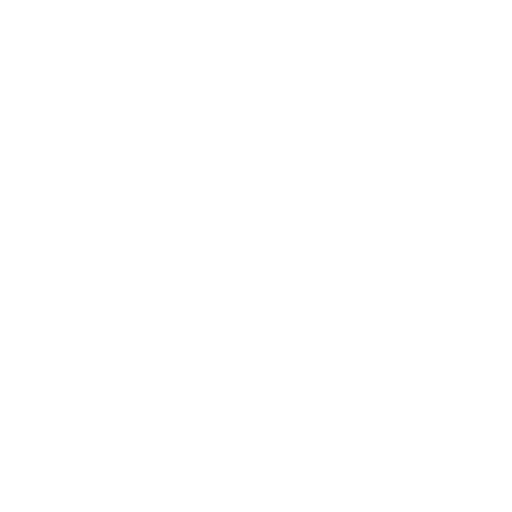
t = 0.00 s
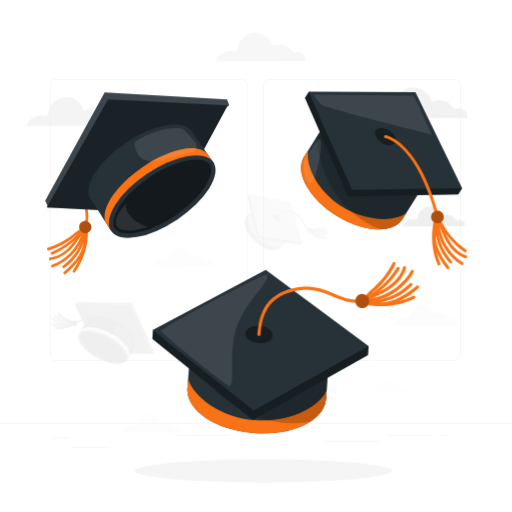
t = 1.00 s
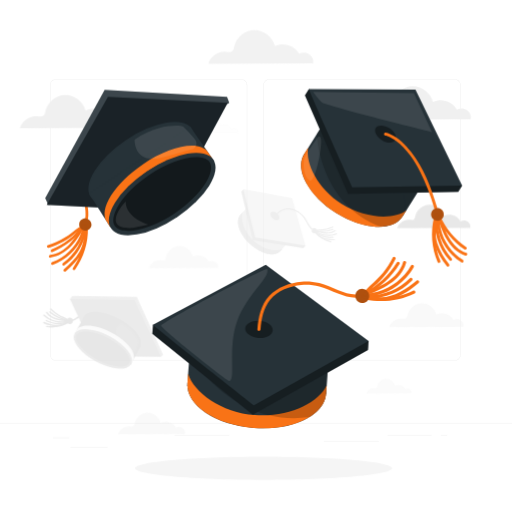
t = 1.19 s
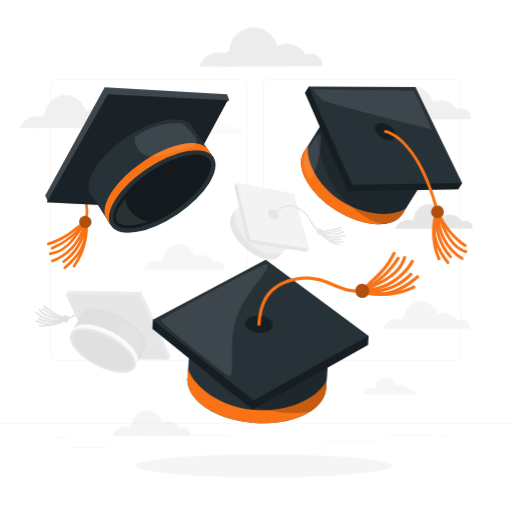
t = 1.38 s
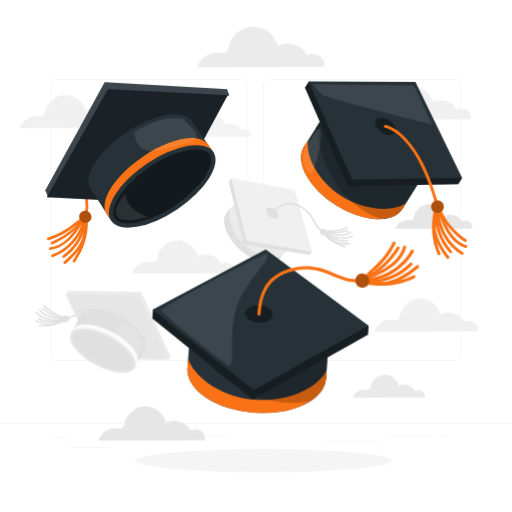
t = 1.75 s
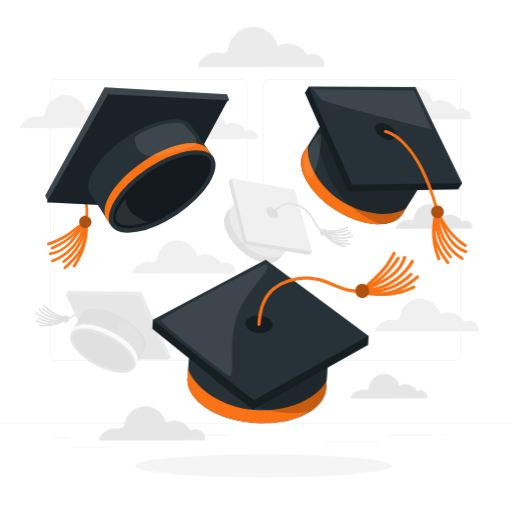
t = 2.13 s

The animated SVG that drew these frames (rendered in a browser with its animation timeline set to each time). Animation: 4 CSS @keyframes rules; one cycle of 2.50 s, repeats indefinitely.

<svg class="animated" id="freepik_stories-graduation-hats" xmlns="http://www.w3.org/2000/svg" viewBox="0 0 500 500" version="1.1" xmlns:xlink="http://www.w3.org/1999/xlink" xmlns:svgjs="http://svgjs.com/svgjs"><style>svg#freepik_stories-graduation-hats:not(.animated) .animable {opacity: 0;}svg#freepik_stories-graduation-hats.animated #eln2y24jr4pc {animation: 1s 1 forwards ease-in zoomIn;animation-delay: 0s;}svg#freepik_stories-graduation-hats.animated #eldnt12i1uhd6 {animation: 1s 1 forwards ease-in zoomIn;animation-delay: 0.08333333333333333s;opacity: 0}svg#freepik_stories-graduation-hats.animated #ellwh43wqve7 {animation: 1s 1 forwards ease-in zoomIn;animation-delay: 0.16666666666666666s;opacity: 0}svg#freepik_stories-graduation-hats.animated #elvbere8kegc {animation: 1s 1 forwards ease-in zoomIn;animation-delay: 0.25s;opacity: 0}svg#freepik_stories-graduation-hats.animated #elw675wcsjdua {animation: 1s 1 forwards ease-in zoomIn;animation-delay: 0.3333333333333333s;opacity: 0}svg#freepik_stories-graduation-hats.animated #eljkpea5eh5g {animation: 1s 1 forwards ease-in zoomIn;animation-delay: 0.41666666666666663s;opacity: 0}svg#freepik_stories-graduation-hats.animated #elxqxhlb8cmzp {animation: 1s 1 forwards ease-in zoomIn;animation-delay: 0.5s;opacity: 0}svg#freepik_stories-graduation-hats.animated #el81dmo7ev61 {animation: 1s 1 forwards ease-in zoomIn;animation-delay: 0.5833333333333333s;opacity: 0}svg#freepik_stories-graduation-hats.animated #el27esqhhe9jl {animation: 1s 1 forwards ease-in zoomIn;animation-delay: 0.6666666666666666s;opacity: 0}svg#freepik_stories-graduation-hats.animated #elfmrjoh66rd {animation: 1s 1 forwards ease-in zoomIn;animation-delay: 0.75s;opacity: 0}svg#freepik_stories-graduation-hats.animated #el7i2k1codano {animation: 1s 1 forwards ease-in zoomIn;animation-delay: 0.8333333333333333s;opacity: 0}svg#freepik_stories-graduation-hats.animated #el6pp8qmuizeb {animation: 1s 1 forwards ease-in zoomIn;animation-delay: 0.9166666666666666s;opacity: 0}svg#freepik_stories-graduation-hats.animated #freepik--background-complete--inject-85 {animation: 1s 1 forwards ease-in zoomIn;animation-delay: 0s;}svg#freepik_stories-graduation-hats.animated #freepik--Shadow--inject-85 {animation: 1s 1 forwards ease-in zoomIn,1.5s Infinite  linear floating;animation-delay: 0s,1s;}svg#freepik_stories-graduation-hats.animated #elm154dtpl09 {animation: 1s 1 forwards ease-in slideUp;animation-delay: 0s;}svg#freepik_stories-graduation-hats.animated #freepik--Graduation_hat_3--inject-85 {animation: 1s 1 forwards ease-in slideUp,1.5s Infinite  linear floating;animation-delay: 0s,1s;}svg#freepik_stories-graduation-hats.animated #elhj3aa8mvwwb {animation: 1s 1 forwards ease-in slideDown;animation-delay: 0s;}svg#freepik_stories-graduation-hats.animated #freepik--Graduation_hat_2--inject-85 {animation: 1s 1 forwards ease-in slideDown,1.5s Infinite  linear floating;animation-delay: 0s,1s;}svg#freepik_stories-graduation-hats.animated #el4fn49tw6hb9 {animation: 1s 1 forwards ease-in slideDown;animation-delay: 0s;}svg#freepik_stories-graduation-hats.animated #freepik--Graduation_hat_1--inject-85 {animation: 1s 1 forwards ease-in slideDown,1.5s Infinite  linear floating;animation-delay: 0s,1s;}            @keyframes zoomIn {                0% {                    opacity: 0;                    transform: scale(0.5);                }                100% {                    opacity: 1;                    transform: scale(1);                }            }                    @keyframes floating {                0% {                    opacity: 1;                    transform: translateY(0px);                }                50% {                    transform: translateY(-10px);                }                100% {                    opacity: 1;                    transform: translateY(0px);                }            }                    @keyframes slideUp {                0% {                    opacity: 0;                    transform: translateY(30px);                }                100% {                    opacity: 1;                    transform: inherit;                }            }                    @keyframes slideDown {                0% {                    opacity: 0;                    transform: translateY(-30px);                }                100% {                    opacity: 1;                    transform: translateY(0);                }            }        </style><g id="freepik--background-complete--inject-85" class="animable animator-active" style="transform-origin: 250px 231.479px;"><g id="eln2y24jr4pc" class="animable" style="transform-origin: 250px 257.096px;"><g id="elajphs2ebf99" class="animable" style="transform-origin: 250px 245.319px;"><g id="elrj58f4wa2vr" class="animable" style="transform-origin: 249.333px 214.659px;"><path d="M443.92,352.158h-180.746c-3.232,0-5.862-2.63-5.862-5.862V83.022c0-3.232,2.63-5.862,5.862-5.862h180.746c3.232,0,5.862,2.629,5.862,5.862V346.296c0,3.233-2.63,5.862-5.862,5.862ZM263.174,77.411c-3.095,0-5.612,2.518-5.612,5.612V346.296c0,3.095,2.518,5.612,5.612,5.612h180.746c3.095,0,5.612-2.517,5.612-5.612V83.022c0-3.094-2.518-5.612-5.612-5.612h-180.746Z" style="fill: rgb(224, 224, 224); transform-origin: 353.547px 214.659px;" id="elgzq4yqjrtkb" class="animable"></path><path d="M235.493,352.158H54.746c-3.232,0-5.862-2.63-5.862-5.862V83.022c0-3.232,2.629-5.862,5.862-5.862H235.493c3.232,0,5.862,2.629,5.862,5.862V346.296c0,3.233-2.63,5.862-5.862,5.862ZM54.746,77.411c-3.094,0-5.612,2.518-5.612,5.612V346.296c0,3.095,2.518,5.612,5.612,5.612H235.493c3.095,0,5.612-2.517,5.612-5.612V83.022c0-3.094-2.518-5.612-5.612-5.612H54.746Z" style="fill: rgb(224, 224, 224); transform-origin: 145.119px 214.659px;" id="el5fzm7fh5l6c" class="animable"></path></g><rect x="0" y="413.228" width="500" height=".25" style="fill: rgb(224, 224, 224); transform-origin: 250px 413.353px;" id="elbeomiqqblao" class="animable"></rect></g><rect x="51.672" y="427.492" width="16.06" height=".25" style="fill: rgb(224, 224, 224); transform-origin: 59.702px 427.617px;" id="el7qtg08kvse7" class="animable"></rect><rect x="170.352" y="424.782" width="53.53" height=".25" style="fill: rgb(224, 224, 224); transform-origin: 197.117px 424.907px;" id="el5lvwr5wye9d" class="animable"></rect><rect x="68.732" y="436.782" width="36.25" height=".25" style="fill: rgb(224, 224, 224); transform-origin: 86.857px 436.907px;" id="elazistixsg2" class="animable"></rect><rect x="378.352" y="424.652" width="43.19" height=".25" style="fill: rgb(224, 224, 224); transform-origin: 399.947px 424.777px;" id="elxx3z1udai9" class="animable"></rect><rect x="430.452" y="424.652" width="6.33" height=".25" style="fill: rgb(224, 224, 224); transform-origin: 433.617px 424.777px;" id="elnt43oo3wgh" class="animable"></rect><rect x="316.212" y="430.882" width="53.89" height=".25" style="fill: rgb(224, 224, 224); transform-origin: 343.157px 431.007px;" id="el4ojbulg2qep" class="animable"></rect></g><path d="M456.12,107.752c-2.817-2.128-6.926-2.369-9.972-.585-4.043-8.17-15.31-11.776-23.345-7.471-2.096-8.804-10.77-15.571-19.82-15.462-9.049,.109-17.558,7.082-19.442,15.934-.299,1.407-.498,2.948-1.504,3.976-1.634,1.669-4.363,1.109-6.692,.927-7.329-.572-14.703,4.574-16.696,11.649l100.924-.367c.884-3.417-.637-6.473-3.454-8.601Z" style="fill: rgb(240, 240, 240); transform-origin: 409.237px 100.476px;" id="eldnt12i1uhd6" class="animable"></path><path d="M116.852,116.16c-2.817-2.128-6.926-2.369-9.972-.585-4.043-8.17-15.31-11.776-23.345-7.471-2.096-8.804-10.77-15.571-19.82-15.462-9.049,.109-17.558,7.082-19.442,15.934-.299,1.407-.498,2.948-1.504,3.976-1.634,1.669-4.363,1.109-6.693,.927-7.329-.572-14.703,4.573-16.696,11.649l100.924-.368c.884-3.417-.637-6.473-3.454-8.601Z" style="fill: rgb(240, 240, 240); transform-origin: 69.9675px 108.884px;" id="ellwh43wqve7" class="animable"></path><path d="M458.59,216.805c-2.097-1.584-5.157-1.764-7.425-.436-3.01-6.083-11.399-8.768-17.383-5.563-1.561-6.555-8.02-11.594-14.758-11.513s-13.074,5.274-14.476,11.865c-.223,1.047-.37,2.195-1.12,2.96-1.217,1.243-3.249,.826-4.983,.69-5.457-.426-10.948,3.405-12.432,8.674l75.148-.274c.658-2.544-.475-4.82-2.572-6.404Z" style="fill: rgb(230, 230, 230); transform-origin: 423.68px 211.387px;" id="elvbere8kegc" class="animable"></path><g id="elw675wcsjdua" class="animable" style="transform-origin: 100.632px 328.456px;"><g id="elj2qed66d91e" class="animable" style="transform-origin: 77.139px 306.633px;"><path d="M119.779,310.966c-2.058-5.073-4.897-10.128-9.577-13.212-4.883-3.217-11.368-3.757-17.02-2.842-2.925,.473-5.79,1.406-8.431,2.752-2.975,1.517-5.531,3.644-8.054,5.805-2.456,2.103-4.956,4.217-7.9,5.611-1.311,.621-2.754,1.116-4.218,1.151-1.396,.033-2.524-.611-3.694-1.295-1.45-.847-3.003-1.422-4.528-2.116-1.573-.715-3.113-1.504-4.604-2.378-3.038-1.78-5.823-3.927-8.258-6.473-.704-.736-1.861,.348-1.153,1.088,4.318,4.515,9.68,7.706,15.416,10.087,1.274,.529,2.4,1.276,3.632,1.886,1.274,.631,2.519,.877,3.937,.728,2.918-.305,5.613-1.86,7.962-3.529,2.807-1.994,5.269-4.414,8.001-6.503,2.445-1.869,5.182-3.34,8.116-4.282,5.522-1.773,12.066-1.988,17.479,.311,5.873,2.494,9.203,8.303,11.495,13.951,.383,.944,1.781,.195,1.401-.742h0Z" style="fill: rgb(224, 224, 224); transform-origin: 80.9833px 303.327px;" id="elppnu8ewhcsq" class="animable"></path><path d="M60.763,312.788c.729,1.804,2.781,2.675,4.585,1.947,1.804-.728,2.675-2.781,1.947-4.585-.728-1.804-2.781-2.675-4.585-1.947-1.804,.728-2.676,2.781-1.947,4.585Z" style="fill: rgb(224, 224, 224); transform-origin: 64.0288px 311.469px;" id="elcn0o71aojj" class="animable"></path><path d="M62.28,312.286c-7.18,4.031-15.55,5.628-23.712,4.55-1.013-.134-1.07,1.452-.066,1.584,8.416,1.111,17.119-.578,24.52-4.734,.888-.499,.149-1.901-.742-1.401h0Z" style="fill: rgb(224, 224, 224); transform-origin: 50.6005px 315.466px;" id="elo1fa2ipwpni" class="animable"></path><path d="M63.076,311.294c-7.836,3.348-17.115,3.024-24.699-.861-.901-.462-1.746,.881-.835,1.348,6.29,3.222,13.622,4.188,20.54,2.737,1.969-.413,3.887-1.033,5.736-1.823,.938-.401,.191-1.8-.742-1.401h0Z" style="fill: rgb(224, 224, 224); transform-origin: 50.7002px 312.757px;" id="elempu1ewdyju" class="animable"></path><path d="M62.601,310.299c-8.223-.426-18.255-1.086-23.419-8.551-.573-.829-1.981-.096-1.401,.742,5.548,8.021,15.844,8.932,24.754,9.394,1.021,.053,1.085-1.531,.066-1.584h0Z" style="fill: rgb(224, 224, 224); transform-origin: 50.4887px 306.635px;" id="elk8huiu2wps" class="animable"></path><path d="M62.213,310.892c-7.065,1.958-14.818,.967-21.213-2.605-1.827-1.021-3.534-2.24-5.077-3.654-.747-.684-1.909,.397-1.154,1.088,5.728,5.245,13.537,8.052,21.295,7.728,2.196-.092,4.374-.423,6.492-1.01,.981-.272,.641-1.821-.343-1.548h0Z" style="fill: rgb(224, 224, 224); transform-origin: 48.8336px 308.945px;" id="elpd91l9ax178" class="animable"></path><path d="M60.78,311.652c-3.269,3.105-7.862,4.328-12.29,4.183-4.534-.148-8.892-1.59-13.074-3.247-.95-.377-1.409,1.141-.466,1.515,4.438,1.76,9.103,3.264,13.922,3.327,4.703,.061,9.532-1.334,12.995-4.624,.738-.702-.346-1.858-1.088-1.153h0Z" style="fill: rgb(224, 224, 224); transform-origin: 48.2729px 314.433px;" id="eljh8s5zsjdab" class="animable"></path><path d="M62.587,310.254c-7.414-1.228-14.496-4.467-20.274-9.273-.774-.643-1.939,.435-1.153,1.088,6.129,5.097,13.497,8.466,21.361,9.769,1.006,.167,1.06-1.419,.066-1.584h0Z" style="fill: rgb(224, 224, 224); transform-origin: 52.1017px 306.317px;" id="elc5ufhqfpc4v" class="animable"></path></g><polyline points="64.031 287.33 66.746 283.876 137.853 284.949 166.831 348.901 164.358 351.123 64.364 287.959" style="fill: rgb(235, 235, 235); transform-origin: 115.431px 317.499px;" id="elqnzzc1lewcs" class="animable"></polyline><polygon points="64.031 287.33 135.161 288.553 164.358 351.123 93.551 350.519 64.031 287.33" style="fill: rgb(230, 230, 230); transform-origin: 114.194px 319.226px;" id="elefkoscqcorv" class="animable"></polygon><path d="M141.57,339.85c-4.121,7.706-21.341,6.531-38.462-2.624-17.121-9.155-27.66-22.824-23.539-30.53,4.121-7.706,21.341-6.531,38.462,2.624,17.121,9.155,27.66,22.824,23.539,30.53Z" style="fill: rgb(224, 224, 224); transform-origin: 110.57px 323.273px;" id="elyphafptbtqo" class="animable"></path><polygon points="80.778 305.042 69.405 324.991 131.013 360.063 142.146 338.426 80.778 305.042" style="fill: rgb(224, 224, 224); transform-origin: 105.775px 332.552px;" id="elmt6ndzb2xjr" class="animable"></polygon><path d="M107.929,328.86c15.618,8.352,25.197,21.667,23.978,29.593,0,0,1.551-3.098,1.948-3.84,4.121-7.706-6.313-20.871-23.594-30.112-17.281-9.241-34.827-10.562-38.948-2.856-.397,.742-1.907,3.346-1.907,3.346,5.914-5.415,22.906-4.482,38.524,3.87Z" style="fill: rgb(250, 250, 250); transform-origin: 102.08px 337.537px;" id="elsmgns4kn24" class="animable"></path><g id="elgjoxd1q4msa"><ellipse cx="100.317" cy="342.35" rx="15.823" ry="35.484" style="fill: rgb(230, 230, 230); transform-origin: 100.317px 342.35px; transform: rotate(-61.865deg);" class="animable"></ellipse></g><path d="M72.366,334.883c-1.222-2.306-2.4-5.575-1.075-8.054,1.464-2.739,5.835-4.056,11.992-3.614,6.968,.5,15.236,3.145,23.284,7.448,10.093,5.397,18.205,12.558,21.701,19.155,1.222,2.306,2.4,5.575,1.075,8.054-1.464,2.739-5.835,4.056-11.992,3.615-6.968-.5-15.237-3.145-23.284-7.448-10.093-5.397-18.205-12.558-21.701-19.155Z" style="fill: rgb(224, 224, 224); transform-origin: 100.317px 342.351px;" id="elfqzoy94ewf" class="animable"></path><g id="el40g6juhg2tn"><path d="M140.273,334.89c.309-.849-4.19-13.197-19.677-21.263,0,0-13.441,6.265-1.187,19.471,5.883,6.34,9.493,10.173,11.656,12.445,1.692,1.778,4.625,1.296,5.692-.914,2.025-4.192,3.516-9.739,3.516-9.739Z" style="fill: rgb(255, 255, 255); opacity: 0.1; transform-origin: 127.271px 330.127px;" class="animable"></path></g></g><path d="M312.228,54.792c-3.457-2.612-8.5-2.907-12.239-.718-4.962-10.027-18.79-14.453-28.652-9.17-2.573-10.805-13.219-19.11-24.325-18.977-11.106,.134-21.549,8.693-23.861,19.557-.368,1.726-.611,3.618-1.846,4.879-2.006,2.049-5.355,1.361-8.214,1.138-8.995-.702-18.045,5.613-20.492,14.297l123.867-.451c1.085-4.194-.782-7.945-4.239-10.556Z" style="fill: rgb(235, 235, 235); transform-origin: 254.687px 45.8617px;" id="eljkpea5eh5g" class="animable"></path><g id="elxqxhlb8cmzp" class="animable" style="transform-origin: 276.985px 220.501px;"><path d="M238.4,188.803l-17.202,18.877s3.824,9.08,23.428,26.604c19.25,17.207,28.008,18.549,28.008,18.549l22.877-25.104-57.11-38.926Z" style="fill: rgb(235, 235, 235); transform-origin: 258.355px 220.818px;" id="el97rk6hn5vm5" class="animable"></path><g id="elkzqfq33qrqd"><ellipse cx="247.344" cy="229.787" rx="19.152" ry="34.215" style="fill: rgb(235, 235, 235); transform-origin: 247.344px 229.787px; transform: rotate(-47.657deg);" class="animable"></ellipse></g><path d="M238.642,239.3c-12.161-11.082-16.861-27.393-13.449-36.004l-3.139,3.445c-7.125,7.818-1.578,24.474,12.389,37.202,13.967,12.728,31.065,16.708,38.19,8.89,.921-1.011,2.808-3.081,2.808-3.081-8.258,4.195-24.638,.63-36.799-10.452Z" style="fill: rgb(224, 224, 224); transform-origin: 247.194px 230.067px;" id="el6rx7iza0qud" class="animable"></path><polygon points="226.185 174.014 223.277 177.204 237.93 238.567 301.929 248.879 304.836 245.689 226.185 174.014" style="fill: rgb(224, 224, 224); transform-origin: 264.056px 211.447px;" id="elpniny4nxcj" class="animable"></polygon><path d="M226.185,174.014c-.337,.76,14.913,61.261,14.913,61.261l63.739,10.413-17.027-60.307-61.625-11.368Z" style="fill: rgb(240, 240, 240); transform-origin: 265.508px 209.851px;" id="elm1eydn31y1" class="animable"></path><path d="M270.866,212.507c-1.542,1.692-5.033,1.021-7.798-1.498-2.764-2.519-3.756-5.933-2.214-7.625,1.542-1.692,5.033-1.021,7.798,1.498,2.765,2.519,3.756,5.933,2.214,7.626Z" style="fill: rgb(224, 224, 224); transform-origin: 265.86px 207.946px;" id="el31cihhrzjp9" class="animable"></path><path d="M266.465,208.42c3.404-3.724,7.523-7.31,12.597-8.381,5.611-1.185,11.832,.812,16.522,3.891,2.476,1.626,4.686,3.644,6.477,6.006,1.98,2.609,3.404,5.572,5.06,8.384,1.533,2.605,3.331,5.226,5.767,7.072,1.103,.836,2.419,1.588,3.815,1.753,1.299,.153,2.58-.167,3.855-.364,1.603-.249,3.255-.193,4.871-.334,1.593-.139,3.18-.348,4.752-.646,3.299-.626,6.51-1.645,9.531-3.114,.886-.431,.325-1.863-.565-1.43-5.418,2.635-11.303,3.651-17.284,3.861-1.372,.048-2.693,.432-4.058,.521-1.413,.092-2.675-.509-3.796-1.328-2.478-1.811-4.243-4.49-5.769-7.106-1.676-2.872-3.135-5.891-5.199-8.516-1.825-2.321-4.038-4.347-6.507-5.967-4.753-3.119-10.917-5.224-16.651-4.388-5.94,.867-10.704,4.847-14.626,9.138-.668,.73,.545,1.676,1.209,.949h0Z" style="fill: rgb(224, 224, 224); transform-origin: 302.61px 212.667px;" id="elho8k74idpk" class="animable"></path><path d="M318.391,228.931c-1.271,1.394-3.431,1.495-4.825,.224s-1.495-3.431-.224-4.825c1.271-1.394,3.431-1.494,4.825-.224s1.494,3.431,.224,4.825Z" style="fill: rgb(224, 224, 224); transform-origin: 315.866px 226.631px;" id="elok23lwdq0q" class="animable"></path><path d="M315.989,228.931c5.391,6.348,12.755,10.808,20.874,12.658,.964,.22,1.169-1.305,.209-1.523-7.692-1.752-14.74-6.036-19.846-12.048-.638-.751-1.877,.159-1.236,.914h0Z" style="fill: rgb(224, 224, 224); transform-origin: 326.754px 234.674px;" id="el2k9v8avt7q5" class="animable"></path><path d="M315.744,227.909c6.348,6.02,15.358,8.977,24.039,7.946,.984-.117,.8-1.643-.184-1.526-8.311,.987-16.837-1.875-22.905-7.63-.717-.68-1.662,.533-.949,1.209h0Z" style="fill: rgb(224, 224, 224); transform-origin: 327.964px 231.278px;" id="elve895zhewel" class="animable"></path><path d="M317.026,227.488c8.215,2.572,17.951,5.284,25.679-.126,.812-.569-.104-1.803-.914-1.236-7.225,5.058-16.519,2.34-24.171-.056-.935-.293-1.54,1.122-.593,1.418h0Z" style="fill: rgb(224, 224, 224); transform-origin: 329.786px 228.237px;" id="elk9wut1uaf" class="animable"></path><path d="M316.82,227.968c6.116,4.416,13.973,6.222,21.416,5.033,2.093-.334,4.149-.906,6.112-1.705,.918-.373,.352-1.803-.565-1.43-6.596,2.681-14.179,2.567-20.742-.163-1.868-.777-3.632-1.761-5.271-2.945-.8-.578-1.753,.629-.949,1.21h0Z" style="fill: rgb(224, 224, 224); transform-origin: 330.666px 229.982px;" id="elzrw5adag5jp" class="animable"></path><path d="M317.355,228.516c2.039,4.16,5.913,7.087,10.221,8.623,4.475,1.594,9.271,1.793,13.975,1.688,.99-.022,.798-1.548-.184-1.526-8.2,.183-18.511-1.044-22.583-9.35-.434-.884-1.866-.324-1.43,.565h0Z" style="fill: rgb(224, 224, 224); transform-origin: 329.739px 233.178px;" id="el4lpah202ilv" class="animable"></path><path d="M317.245,227.505c7.499,1.45,15.323,.853,22.525-1.682,.936-.33,.366-1.758-.565-1.43-6.963,2.452-14.505,2.99-21.75,1.589-.972-.188-1.179,1.336-.209,1.523h0Z" style="fill: rgb(224, 224, 224); transform-origin: 328.431px 226.312px;" id="elhggwz9kn8zl" class="animable"></path></g><path d="M463.248,315.038c-2.817-2.128-6.926-2.369-9.972-.585-4.043-8.17-15.31-11.776-23.345-7.471-2.096-8.804-10.77-15.57-19.82-15.462-9.049,.109-17.558,7.082-19.442,15.934-.299,1.407-.498,2.948-1.504,3.976-1.634,1.669-4.363,1.109-6.693,.927-7.329-.572-14.703,4.574-16.696,11.649l100.924-.368c.884-3.417-.637-6.473-3.454-8.601Z" style="fill: rgb(240, 240, 240); transform-origin: 416.364px 307.762px;" id="el81dmo7ev61" class="animable"></path><path d="M226.193,258.333c-2.817-2.128-6.926-2.369-9.972-.585-4.043-8.17-15.31-11.776-23.345-7.471-2.096-8.804-10.77-15.57-19.82-15.462-9.049,.109-17.558,7.082-19.442,15.934-.299,1.407-.498,2.948-1.504,3.976-1.634,1.669-4.363,1.109-6.692,.927-7.329-.572-14.703,4.574-16.696,11.649l100.924-.367c.884-3.417-.637-6.473-3.454-8.601Z" style="fill: rgb(240, 240, 240); transform-origin: 179.31px 251.057px;" id="el27esqhhe9jl" class="animable"></path><path d="M196.451,420.972c-2.901-2.192-7.134-2.44-10.272-.602-4.165-8.416-15.771-12.13-24.048-7.696-2.159-9.069-11.095-16.04-20.417-15.928-9.322,.112-18.087,7.296-20.027,16.414-.308,1.449-.513,3.037-1.549,4.095-1.684,1.719-4.495,1.142-6.894,.955-7.55-.589-15.146,4.711-17.199,12l103.965-.379c.91-3.52-.657-6.668-3.558-8.86Z" style="fill: rgb(230, 230, 230); transform-origin: 148.157px 413.477px;" id="elfmrjoh66rd" class="animable"></path><path d="M414.764,382.508c-2.097-1.584-5.157-1.764-7.425-.435-3.01-6.083-11.399-8.768-17.382-5.563-1.561-6.555-8.02-11.594-14.758-11.513s-13.074,5.274-14.476,11.865c-.223,1.047-.37,2.195-1.12,2.96-1.217,1.243-3.249,.826-4.983,.691-5.457-.426-10.948,3.405-12.432,8.674l75.148-.274c.658-2.544-.475-4.82-2.572-6.404Z" style="fill: rgb(230, 230, 230); transform-origin: 379.855px 377.092px;" id="el7i2k1codano" class="animable"></path><path d="M248.329,128.448c-2.343-1.77-5.761-1.971-8.294-.486-3.363-6.796-12.734-9.795-19.418-6.214-1.744-7.323-8.959-12.951-16.486-12.861-7.527,.091-14.604,5.891-16.171,13.254-.249,1.17-.414,2.452-1.251,3.307-1.359,1.388-3.629,.922-5.567,.771-6.096-.475-12.229,3.804-13.887,9.689l83.947-.306c.735-2.842-.53-5.384-2.873-7.154Z" style="fill: rgb(240, 240, 240); transform-origin: 209.333px 122.397px;" id="el6pp8qmuizeb" class="animable"></path></g><g id="freepik--Shadow--inject-85" class="animable" style="transform-origin: 257.312px 459.788px;"><path d="M382.888,459.788c0,6.293-56.222,11.394-125.576,11.394s-125.576-5.101-125.576-11.394,56.222-11.394,125.576-11.394,125.576,5.101,125.576,11.394Z" style="fill: rgb(245, 245, 245); transform-origin: 257.312px 459.788px;" id="elkqqkfy6m0e9" class="animable"></path></g><g id="freepik--Graduation_hat_3--inject-85" class="animable" style="transform-origin: 279.083px 341.889px;"><g id="elm154dtpl09" class="animable" style="transform-origin: 279.083px 341.889px;"><path d="M186.595,330.45l-3.733,51.423s17.088,9.659,69.148,13.062c51.12,3.342,66.432-5.441,66.432-5.441l4.965-68.388-136.811,9.343Z" style="fill: rgb(38, 50, 56); transform-origin: 253.135px 358.4px;" id="elftvrwvtec9k" class="animable"></path><g id="ellr1xi5o4g6"><ellipse cx="250.745" cy="384.404" rx="38.664" ry="67.888" style="fill: rgb(38, 50, 56); transform-origin: 250.745px 384.404px; transform: rotate(-85.629deg);" class="animable"></ellipse></g><path d="M248.813,410.36c-32.553-2.448-59.864-22.499-65.084-40.43,0,0-.481,6.63-.681,9.384-1.546,21.298,27.509,40.842,64.897,43.653,37.388,2.811,68.95-12.175,70.497-33.473,.2-2.754,.609-8.393,.609-8.393-7.753,16.955-37.685,31.706-70.238,29.258Z" style="fill: rgb(249, 115, 22); transform-origin: 251.02px 396.618px;" id="el4crlxwq7rjc" class="animable"></path><g id="eldsruj0dtsgn"><path d="M185.104,350.997s40.726,72.158,117.053,61.325c0,0,12.429-6.73,15.385-17.958l.77-3.075,2.965-40.845-135.429-9.694-.744,10.246Z" style="opacity: 0.2; transform-origin: 253.191px 377.09px;" class="animable"></path></g><polygon points="149.418 322.183 148.787 330.873 246.804 410.084 359.326 346.703 359.957 338.013 149.418 322.183" style="fill: rgb(38, 50, 56); transform-origin: 254.372px 366.134px;" id="el8fy7ccrky1i" class="animable"></polygon><g id="eldo74wqlhcei"><polygon points="149.418 322.183 148.787 330.873 246.804 410.084 359.326 346.703 359.957 338.013 149.418 322.183" style="opacity: 0.4; transform-origin: 254.372px 366.134px;" class="animable"></polygon></g><path d="M149.418,322.183c.405,1.626,98.3,78.724,98.3,78.724l112.24-62.894-100.431-74.574-110.109,58.744Z" style="fill: rgb(38, 50, 56); transform-origin: 254.688px 332.173px;" id="el7gcvy4gk0fe" class="animable"></path><g id="elc24rdux4dwr"><path d="M266.3,327.642c-.335,4.61-6.605,7.895-14.006,7.339-7.4-.556-13.128-4.744-12.793-9.354,.334-4.61,6.605-7.895,14.005-7.339,7.4,.556,13.128,4.744,12.794,9.354Z" style="opacity: 0.4; transform-origin: 252.9px 326.634px;" class="animable"></path></g><path d="M254.425,326.634c.753-10.157,2.791-20.986,9.399-29.013,7.307-8.876,19.461-13.456,30.554-14.409,5.856-.503,11.777-.051,17.466,1.467,6.285,1.677,12.137,4.608,18.165,7.012,5.583,2.226,11.6,4.15,17.662,4.046,2.746-.047,5.72-.492,8.101-1.97,2.216-1.376,3.823-3.48,5.571-5.383,2.197-2.393,4.844-4.363,7.194-6.602,2.316-2.206,4.538-4.516,6.626-6.948,4.382-5.106,8.146-10.726,11.062-16.825,.855-1.789-1.774-3.364-2.633-1.567-5.23,10.937-13.172,19.886-22.25,27.674-2.082,1.786-3.674,4.042-5.697,5.885-2.093,1.907-4.799,2.526-7.551,2.621-6.087,.212-12.121-1.845-17.708-4.098-6.133-2.473-12.107-5.45-18.544-7.047-5.692-1.412-11.627-1.873-17.464-1.369-11.237,.97-23.438,5.307-31.363,13.782-8.21,8.78-10.772,21.038-11.639,32.744-.148,1.992,2.903,1.983,3.05,0h0Z" style="fill: rgb(249, 115, 22); transform-origin: 318.882px 291.887px;" id="elbq3quazjg5h" class="animable"></path><path d="M360.591,294.501c-.276,3.798-3.525,6.65-7.257,6.369-3.732-.281-6.534-3.587-6.258-7.385,.276-3.798,3.525-6.65,7.257-6.369,3.732,.281,6.534,3.587,6.258,7.385Z" style="fill: rgb(249, 115, 22); transform-origin: 353.834px 293.993px;" id="el4esiqbwtphk" class="animable"></path><path d="M356.843,297.494c16.189,3.364,33.145,1.272,48.083-5.909,1.774-.852,.227-3.529-1.539-2.68-14.152,6.803-30.4,8.782-45.732,5.596-1.916-.398-2.735,2.593-.811,2.993h0Z" style="fill: rgb(249, 115, 22); transform-origin: 380.729px 293.901px;" id="elm3p01w44i7" class="animable"></path><path d="M355.208,296.177c17.28,1.651,34.965-4.881,47.252-17.336,1.392-1.411-.764-3.606-2.156-2.195-11.764,11.924-28.578,18.006-45.096,16.427-1.953-.187-1.941,2.918,0,3.104h0Z" style="fill: rgb(249, 115, 22); transform-origin: 378.329px 286.31px;" id="elvszfxjf894" class="animable"></path><path d="M356.694,293.911c15.973-6.153,34.49-13.978,39.927-32.203,.571-1.915-2.371-2.734-2.941-.825-5.083,17.04-22.919,24.304-37.796,30.035-1.818,.7-1.03,3.702,.811,2.993h0Z" style="fill: rgb(249, 115, 22); transform-origin: 375.774px 276.908px;" id="elkiqem48xehe" class="animable"></path><path d="M356.962,294.929c14.955-.607,29.43-7.53,39.591-18.695,2.858-3.14,5.366-6.61,7.453-10.325,.976-1.737-1.658-3.302-2.633-1.566-7.012,12.479-18.987,21.749-32.576,25.591-3.867,1.093-7.825,1.729-11.835,1.892-1.956,.079-1.966,3.183,0,3.104h0Z" style="fill: rgb(249, 115, 22); transform-origin: 379.855px 279.259px;" id="eltmzj65mo6fs" class="animable"></path><path d="M358.467,295.133c8.278,4.066,17.908,3.889,26.514,.958,8.938-3.045,16.666-8.706,23.881-14.736,1.518-1.268-.651-3.453-2.156-2.195-12.575,10.51-30.171,21.411-46.699,13.293-1.76-.864-3.308,1.811-1.539,2.68h0Z" style="fill: rgb(249, 115, 22); transform-origin: 383.532px 288.513px;" id="elqwm7g9tjym" class="animable"></path><path d="M357.058,293.664c13.481-7.042,24.962-17.741,33.098-30.745,1.057-1.69-1.581-3.248-2.634-1.566-7.866,12.572-18.978,22.827-32.004,29.631-1.747,.912-.205,3.591,1.539,2.68h0Z" style="fill: rgb(249, 115, 22); transform-origin: 372.575px 277.24px;" id="elk42mkp8qkoj" class="animable"></path><g id="elyx47bi3q7a9"><path d="M360.591,294.501c-.276,3.798-3.525,6.65-7.257,6.369-3.732-.281-6.534-3.587-6.258-7.385,.276-3.798,3.525-6.65,7.257-6.369,3.732,.281,6.534,3.587,6.258,7.385Z" style="opacity: 0.3; transform-origin: 353.834px 293.993px;" class="animable"></path></g><g id="elimr3ncc2jn"><path d="M261.018,267.848c-.742-2.24-103.924,52.218-103.613,55.383s64.037,53.86,66.246,53.86c7.447,0-1.866-32.337,8.086-58.924,9.953-26.587,32.079-41.871,29.28-50.319Z" style="fill: rgb(255, 255, 255); opacity: 0.1; transform-origin: 209.332px 322.436px;" class="animable"></path></g></g></g><g id="freepik--Graduation_hat_2--inject-85" class="animable" style="transform-origin: 368.112px 176.251px;"><g id="elhj3aa8mvwwb" class="animable" style="transform-origin: 368.112px 176.251px;"><g id="el1qy9eqoxlxh" class="animable" style="transform-origin: 365.577px 165.137px;"><path d="M318.278,119.119l-22.572,35.924s8.923,13.722,46.131,36.605c36.536,22.471,51.25,22.088,51.25,22.088l30.019-47.776-104.827-46.842Z" style="fill: rgb(38, 50, 56); transform-origin: 359.406px 166.427px;" id="elvuyuo4hxnrm" class="animable"></path><g id="elp8bezhv34b"><ellipse cx="344.958" cy="183.496" rx="31.817" ry="56.841" style="fill: rgb(38, 50, 56); transform-origin: 344.958px 183.496px; transform: rotate(-57.858deg);" class="animable"></ellipse></g><path d="M333.53,201.61c-23.143-14.542-35.626-39.827-32.581-54.91,0,0-2.91,4.632-4.119,6.556-9.349,14.879,4.621,40.479,31.202,57.181,26.581,16.701,55.707,18.179,65.056,3.3,1.209-1.924,3.684-5.863,3.684-5.863-12.268,9.288-40.097,8.278-63.241-6.264Z" style="fill: rgb(249, 115, 22); transform-origin: 345.349px 185.349px;" id="el464zpz5mqrk" class="animable"></path><g id="elyv80nx25oni"><path d="M309.259,133.473s2.336,68.43,62.984,90.477c0,0,11.789-.021,18.301-7.025l1.754-1.934,17.929-28.534-96.471-60.142-4.497,7.158Z" style="opacity: 0.2; transform-origin: 359.743px 175.133px;" class="animable"></path></g><polygon points="301.57 89.597 297.755 95.669 339.765 191.686 447.438 189.718 451.253 183.646 301.57 89.597" style="fill: rgb(38, 50, 56); transform-origin: 374.504px 140.642px;" id="elorkbp1qlyvc" class="animable"></polygon><g id="elu7wty0xegj"><polygon points="301.57 89.597 297.755 95.669 339.765 191.686 447.438 189.718 451.253 183.646 301.57 89.597" style="opacity: 0.4; transform-origin: 374.504px 140.642px;" class="animable"></polygon></g><path d="M301.57,89.597c-.327,1.341,42.406,95.775,42.406,95.775l107.276-1.726-45.581-93.592-104.101-.457Z" style="fill: rgb(38, 50, 56); transform-origin: 376.41px 137.485px;" id="ellsl0n8deb5" class="animable"></path><g id="elo3da1dqt37b"><path d="M385.95,139.389c-2.023,3.22-7.929,3.151-13.19-.155-5.261-3.306-7.886-8.596-5.863-11.816,2.023-3.22,7.929-3.151,13.19,.155,5.261,3.306,7.886,8.596,5.863,11.817Z" style="opacity: 0.4; transform-origin: 376.424px 133.404px;" class="animable"></path></g></g><path d="M376.196,134.827c.272,.043,.539,.118,.805,.185,.136,.034,.27,.077,.405,.115-.611-.173,.047,.018,.216,.075,.431,.144,.856,.303,1.278,.472,1.207,.485,2.378,1.058,3.515,1.689,1.55,.86,2.651,1.578,4.224,2.735,10.351,7.612,17.818,18.84,23.614,30.126,5.862,11.414,10.248,23.548,13.831,35.851,.519,1.781,3.206,.729,2.689-1.045-5.556-19.08-13.03-38.489-25.397-54.284-5.479-6.998-12.259-13.77-20.528-17.382-1.324-.579-2.76-1.16-4.198-1.385-1.833-.287-2.292,2.561-.455,2.848h0Z" style="fill: rgb(249, 115, 22); transform-origin: 400.932px 169.477px;" id="elftr6oex2ptr" class="animable"></path><g id="elwyz19rijesj" class="animable" style="transform-origin: 438.655px 234.305px;"><path d="M426.454,218.011c-3.387-.39-5.817-3.451-5.427-6.838,.39-3.387,3.451-5.817,6.838-5.427,3.387,.39,5.817,3.451,5.427,6.838s-3.451,5.817-6.838,5.427Z" style="fill: rgb(249, 115, 22); transform-origin: 427.16px 211.879px;" id="elb0wpje3u284" class="animable"></path><path d="M423.815,214.686c-3.57,14.453-2.32,29.949,3.482,43.655,.722,1.706,3.416,.671,2.689-1.045-5.623-13.283-6.782-28.155-3.323-42.155,.445-1.802-2.406-2.247-2.848-.455h0Z" style="fill: rgb(249, 115, 22); transform-origin: 425.964px 236.379px;" id="el9bnferoh9t" class="animable"></path><path d="M425.119,212.879c-2.118,15.671,2.935,32.054,13.64,43.718,1.242,1.353,3.591-.325,2.336-1.692-10.207-11.121-15.152-26.594-13.128-41.57,.248-1.837-2.599-2.299-2.848-.455h0Z" style="fill: rgb(249, 115, 22); transform-origin: 433.049px 234.401px;" id="elbwxv9ib2xr" class="animable"></path><path d="M427.135,214.693c4.86,14.615,11.195,31.731,27.136,37.298,1.741,.608,2.948-2.014,1.196-2.626-15.213-5.313-21.015-21.803-25.642-35.717-.586-1.762-3.275-.716-2.689,1.045h0Z" style="fill: rgb(249, 115, 22); transform-origin: 441.688px 232.41px;" id="el8gsm5sb9e37" class="animable"></path><path d="M426.16,214.907c-.012,13.558,5.704,26.801,15.17,36.441,2.682,2.731,5.676,5.134,8.918,7.168,.665,.417,1.485,.45,2.03-.2,.451-.538,.459-1.617-.2-2.03-10.97-6.882-18.985-18.208-21.848-30.848-.807-3.561-1.206-7.199-1.203-10.85,.002-1.851-2.866-1.523-2.867,.319h0Z" style="fill: rgb(249, 115, 22); transform-origin: 439.379px 236.085px;" id="eli5srnqfymig" class="animable"></path><path d="M425.824,216.205c-3.978,7.457-3.99,16.355-1.64,24.324,2.371,8.041,7.083,15.173,12.088,21.802,1.119,1.482,3.457-.208,2.336-1.692-4.71-6.238-9.112-12.855-11.493-20.367-2.367-7.467-2.411-15.847,1.336-22.87,.876-1.641-1.756-2.827-2.626-1.196h0Z" style="fill: rgb(249, 115, 22); transform-origin: 430.747px 239.165px;" id="elij1x3lewgb" class="animable"></path><path d="M427.217,214.696c5.802,12.534,14.877,23.43,26.22,31.322,1.517,1.055,3.355-1.169,1.83-2.23-10.938-7.61-19.761-18.039-25.362-30.137-.776-1.676-3.472-.646-2.689,1.045h0Z" style="fill: rgb(249, 115, 22); transform-origin: 441.457px 229.546px;" id="el1e5ipw2g0ev" class="animable"></path><g id="el033w1urgqb19"><path d="M426.454,218.011c-3.387-.39-5.817-3.451-5.427-6.838,.39-3.387,3.451-5.817,6.838-5.427,3.387,.39,5.817,3.451,5.427,6.838s-3.451,5.817-6.838,5.427Z" style="opacity: 0.3; transform-origin: 427.16px 211.879px;" class="animable"></path></g></g><g id="el4g6djx2hvh3"><path d="M305.739,92.216l98.404,1.173,17.61,37.975s-103.596-25.595-107.524-29.007-8.489-10.141-8.489-10.141Z" style="fill: rgb(255, 255, 255); opacity: 0.1; transform-origin: 363.746px 111.79px;" class="animable"></path></g><g id="elljghtay4fne"><path d="M308.314,139.388s-11.269,15.054-11.631,20.099c-.362,5.045-.214,15.11,5.357,19.188,5.571,4.078,12.574-32.408,11.421-39.853s-5.148,.566-5.148,.566Z" style="fill: rgb(255, 255, 255); opacity: 0.1; transform-origin: 305.076px 157.323px;" class="animable"></path></g></g></g><g id="freepik--Graduation_hat_1--inject-85" class="animable" style="transform-origin: 134.026px 178.993px;"><g id="el4fn49tw6hb9" class="animable" style="transform-origin: 134.026px 178.993px;"><g id="elez5r387if2" class="animable" style="transform-origin: 87.0039px 202.631px;"><path d="M126.84,137.905c-9.232-.943-19.058-.703-27.391,3.86-8.695,4.761-14.65,14.048-17.766,23.239-1.613,4.757-2.489,9.789-2.569,14.812-.089,5.661,1.069,11.177,2.303,16.671,1.202,5.348,2.384,10.771,2.135,16.288-.111,2.457-.514,5.012-1.623,7.232-1.058,2.118-2.918,3.296-4.871,4.506-2.42,1.5-4.514,3.369-6.763,5.104-2.319,1.788-4.724,3.469-7.216,5.009-5.077,3.137-10.505,5.606-16.25,7.232-1.661,.47-.955,3.064,.714,2.591,10.189-2.884,19.226-8.383,27.345-15.087,1.804-1.489,3.816-2.583,5.708-3.943,1.957-1.407,3.313-3.078,4.216-5.319,1.859-4.614,1.668-9.885,1.034-14.727-.759-5.787-2.43-11.395-3.39-17.145-.859-5.146-.89-10.414,.028-15.555,1.728-9.679,6.598-19.651,14.337-25.935,8.397-6.818,19.742-7.196,30.02-6.146,1.719,.176,1.707-2.513,0-2.687h0Z" style="fill: rgb(249, 115, 22); transform-origin: 87.0039px 190.983px;" id="elw1y42qdcnk" class="animable"></path><path d="M82.73,227.753c3.28,.34,6.215-2.043,6.555-5.323,.34-3.28-2.043-6.215-5.323-6.555-3.28-.34-6.215,2.043-6.555,5.323s2.043,6.215,5.323,6.555Z" style="fill: rgb(249, 115, 22); transform-origin: 83.346px 221.814px;" id="elowhf9d6okx" class="animable"></path><path d="M83.181,225.082c.34,13.954-3.912,27.76-12.003,39.13-1.005,1.412,1.325,2.755,2.321,1.356,8.344-11.724,12.721-26.103,12.37-40.486-.042-1.726-2.73-1.733-2.687,0h0Z" style="fill: rgb(249, 115, 22); transform-origin: 78.4101px 244.972px;" id="eljc014w0vyy" class="animable"></path><path d="M82.328,223.103c-1.204,14.395-9.054,28.037-20.893,36.313-1.407,.984-.066,3.315,1.356,2.32,9.819-6.864,17.085-17.081,20.402-28.594,.944-3.276,1.538-6.642,1.822-10.039,.144-1.723-2.544-1.714-2.687,0h0Z" style="fill: rgb(249, 115, 22); transform-origin: 72.9296px 241.896px;" id="elj458fixgfq" class="animable"></path><path d="M80.46,223.025c-7.164,11.979-16.116,26.483-31.397,28.293-1.697,.201-1.717,2.891,0,2.687,16.418-1.945,25.955-16.645,33.717-29.624,.89-1.488-1.433-2.841-2.32-1.356h0Z" style="fill: rgb(249, 115, 22); transform-origin: 65.3812px 238.199px;" id="el5soqoawdzl7" class="animable"></path><path d="M81.041,224.076c-2.675,12.136-10.312,22.963-20.738,29.707-2.979,1.927-6.161,3.515-9.503,4.705-1.618,.576-.921,3.174,.714,2.592,12.403-4.418,22.805-13.886,28.478-25.765,1.605-3.362,2.838-6.887,3.64-10.525,.371-1.685-2.219-2.405-2.591-.714h0Z" style="fill: rgb(249, 115, 22); transform-origin: 66.7748px 242.138px;" id="el1h90rl3gc1s" class="animable"></path><path d="M81.042,226.827c2.057,7.361,.243,15.211-3.488,21.729-3.821,6.673-9.439,12.058-15.241,17.006-1.318,1.124,.591,3.017,1.9,1.9,6.158-5.251,12.115-11.045,16.033-18.214,3.824-6.996,5.567-15.337,3.387-23.135-.465-1.663-3.059-.957-2.591,.714h0Z" style="fill: rgb(249, 115, 22); transform-origin: 73.2271px 246.484px;" id="el18y0bwqsm6h" class="animable"></path><path d="M80.382,223.01c-7.724,10.131-18.197,18.168-29.98,23.009-1.578,.648-.887,3.249,.714,2.591,12.5-5.136,23.394-13.498,31.587-24.244,1.048-1.375-1.285-2.715-2.321-1.356h0Z" style="fill: rgb(249, 115, 22); transform-origin: 66.239px 235.58px;" id="el8u1jc7ypkkg" class="animable"></path><g id="elxfm44n7wn2e"><path d="M82.73,227.753c3.28,.34,6.215-2.043,6.555-5.323,.34-3.28-2.043-6.215-5.323-6.555-3.28-.34-6.215,2.043-6.555,5.323s2.043,6.215,5.323,6.555Z" style="opacity: 0.3; transform-origin: 83.346px 221.814px;" class="animable"></path></g></g><polyline points="47.189 202.653 44.17 195.844 102.213 90.183 221.681 97.075 223.882 103.001 48.396 202.653" style="fill: rgb(38, 50, 56); transform-origin: 134.026px 146.418px;" id="elx9hjun6quep" class="animable"></polyline><g id="eltc7r2auk2fc"><polyline points="47.189 202.653 44.17 195.844 102.213 90.183 221.681 97.075 223.882 103.001 48.396 202.653" style="fill: rgb(255, 255, 255); opacity: 0.1; transform-origin: 134.026px 146.418px;" class="animable"></polyline></g><polygon points="45.68 202.653 105.475 97.075 222.373 103.001 165.271 208.586 45.68 202.653" style="fill: rgb(38, 50, 56); transform-origin: 134.027px 152.83px;" id="elbvcly9490hi" class="animable"></polygon><g id="elvzs5h17k0ql"><polygon points="45.68 202.653 105.475 97.075 222.373 103.001 165.271 208.586 45.68 202.653" style="opacity: 0.3; transform-origin: 134.027px 152.83px;" class="animable"></polygon></g><g id="elae0h3r0ced"><ellipse cx="137.965" cy="161.468" rx="59.594" ry="26.823" style="fill: rgb(38, 50, 56); transform-origin: 137.965px 161.468px; transform: rotate(-33.948deg);" class="animable"></ellipse></g><polygon points="87.012 191.624 107.867 224.493 209.299 160.044 185.724 126.195 87.012 191.624" style="fill: rgb(38, 50, 56); transform-origin: 148.155px 175.344px;" id="ell05o59n69e9" class="animable"></polygon><path d="M144.239,169.859c24.906-16.766,52.453-20.547,63.358-12.43,0,0-3.41-4.783-4.206-5.966-8.273-12.289-36.273-7.109-63.831,11.443-27.558,18.552-43.462,43.785-35.189,56.074,.796,1.183,3.498,5.513,3.498,5.513-3.418-13.157,11.466-37.868,36.372-54.634Z" style="fill: rgb(249, 115, 22); transform-origin: 154.889px 184.641px;" id="elvweubczxqk9" class="animable"></path><g id="elmus58zz2gy"><ellipse cx="158.404" cy="191.967" rx="60.152" ry="26.823" style="fill: rgb(38, 50, 56); transform-origin: 158.404px 191.967px; transform: rotate(-33.948deg);" class="animable"></ellipse></g><g id="elzwmtmn8bxd"><path d="M125.035,227.909c-4.424,0-10.256-.83-12.917-4.783-2.94-4.367-1.444-11.96,4.103-20.831,6.278-10.04,16.803-20.327,29.636-28.966,16.095-10.835,33.26-17.303,45.916-17.303,4.424,0,10.256,.83,12.917,4.782,2.94,4.367,1.444,11.96-4.103,20.832-6.278,10.04-16.803,20.327-29.636,28.966-16.095,10.835-33.26,17.303-45.916,17.303Z" style="opacity: 0.5; transform-origin: 158.404px 191.967px;" class="animable"></path></g><g id="elyoqy9jvpv8p"><path d="M178.943,126.195c-1.026-1.138-23.093-4.198-47.468,12.599,0,0-1.283,25.106,28.225,17.231,14.165-3.78,22.772-6.145,27.893-7.583,4.006-1.124,5.612-5.9,3.148-9.253-4.672-6.36-11.797-12.995-11.797-12.995Z" style="fill: rgb(255, 255, 255); opacity: 0.1; transform-origin: 161.689px 141.389px;" class="animable"></path></g><g id="el1j64yb2lp0h"><path d="M122.774,199.4c0-.981-25.836,27.817,7.195,25.682l15.044-3.268s-22.238-6.389-22.238-22.414Z" style="fill: rgb(255, 255, 255); opacity: 0.1; transform-origin: 129.086px 212.285px;" class="animable"></path></g></g></g><defs>     <filter id="active" height="200%">         <feMorphology in="SourceAlpha" result="DILATED" operator="dilate" radius="2"></feMorphology>                <feFlood flood-color="#32DFEC" flood-opacity="1" result="PINK"></feFlood>        <feComposite in="PINK" in2="DILATED" operator="in" result="OUTLINE"></feComposite>        <feMerge>            <feMergeNode in="OUTLINE"></feMergeNode>            <feMergeNode in="SourceGraphic"></feMergeNode>        </feMerge>    </filter>    <filter id="hover" height="200%">        <feMorphology in="SourceAlpha" result="DILATED" operator="dilate" radius="2"></feMorphology>                <feFlood flood-color="#ff0000" flood-opacity="0.5" result="PINK"></feFlood>        <feComposite in="PINK" in2="DILATED" operator="in" result="OUTLINE"></feComposite>        <feMerge>            <feMergeNode in="OUTLINE"></feMergeNode>            <feMergeNode in="SourceGraphic"></feMergeNode>        </feMerge>            <feColorMatrix type="matrix" values="0   0   0   0   0                0   1   0   0   0                0   0   0   0   0                0   0   0   1   0 "></feColorMatrix>    </filter></defs></svg>